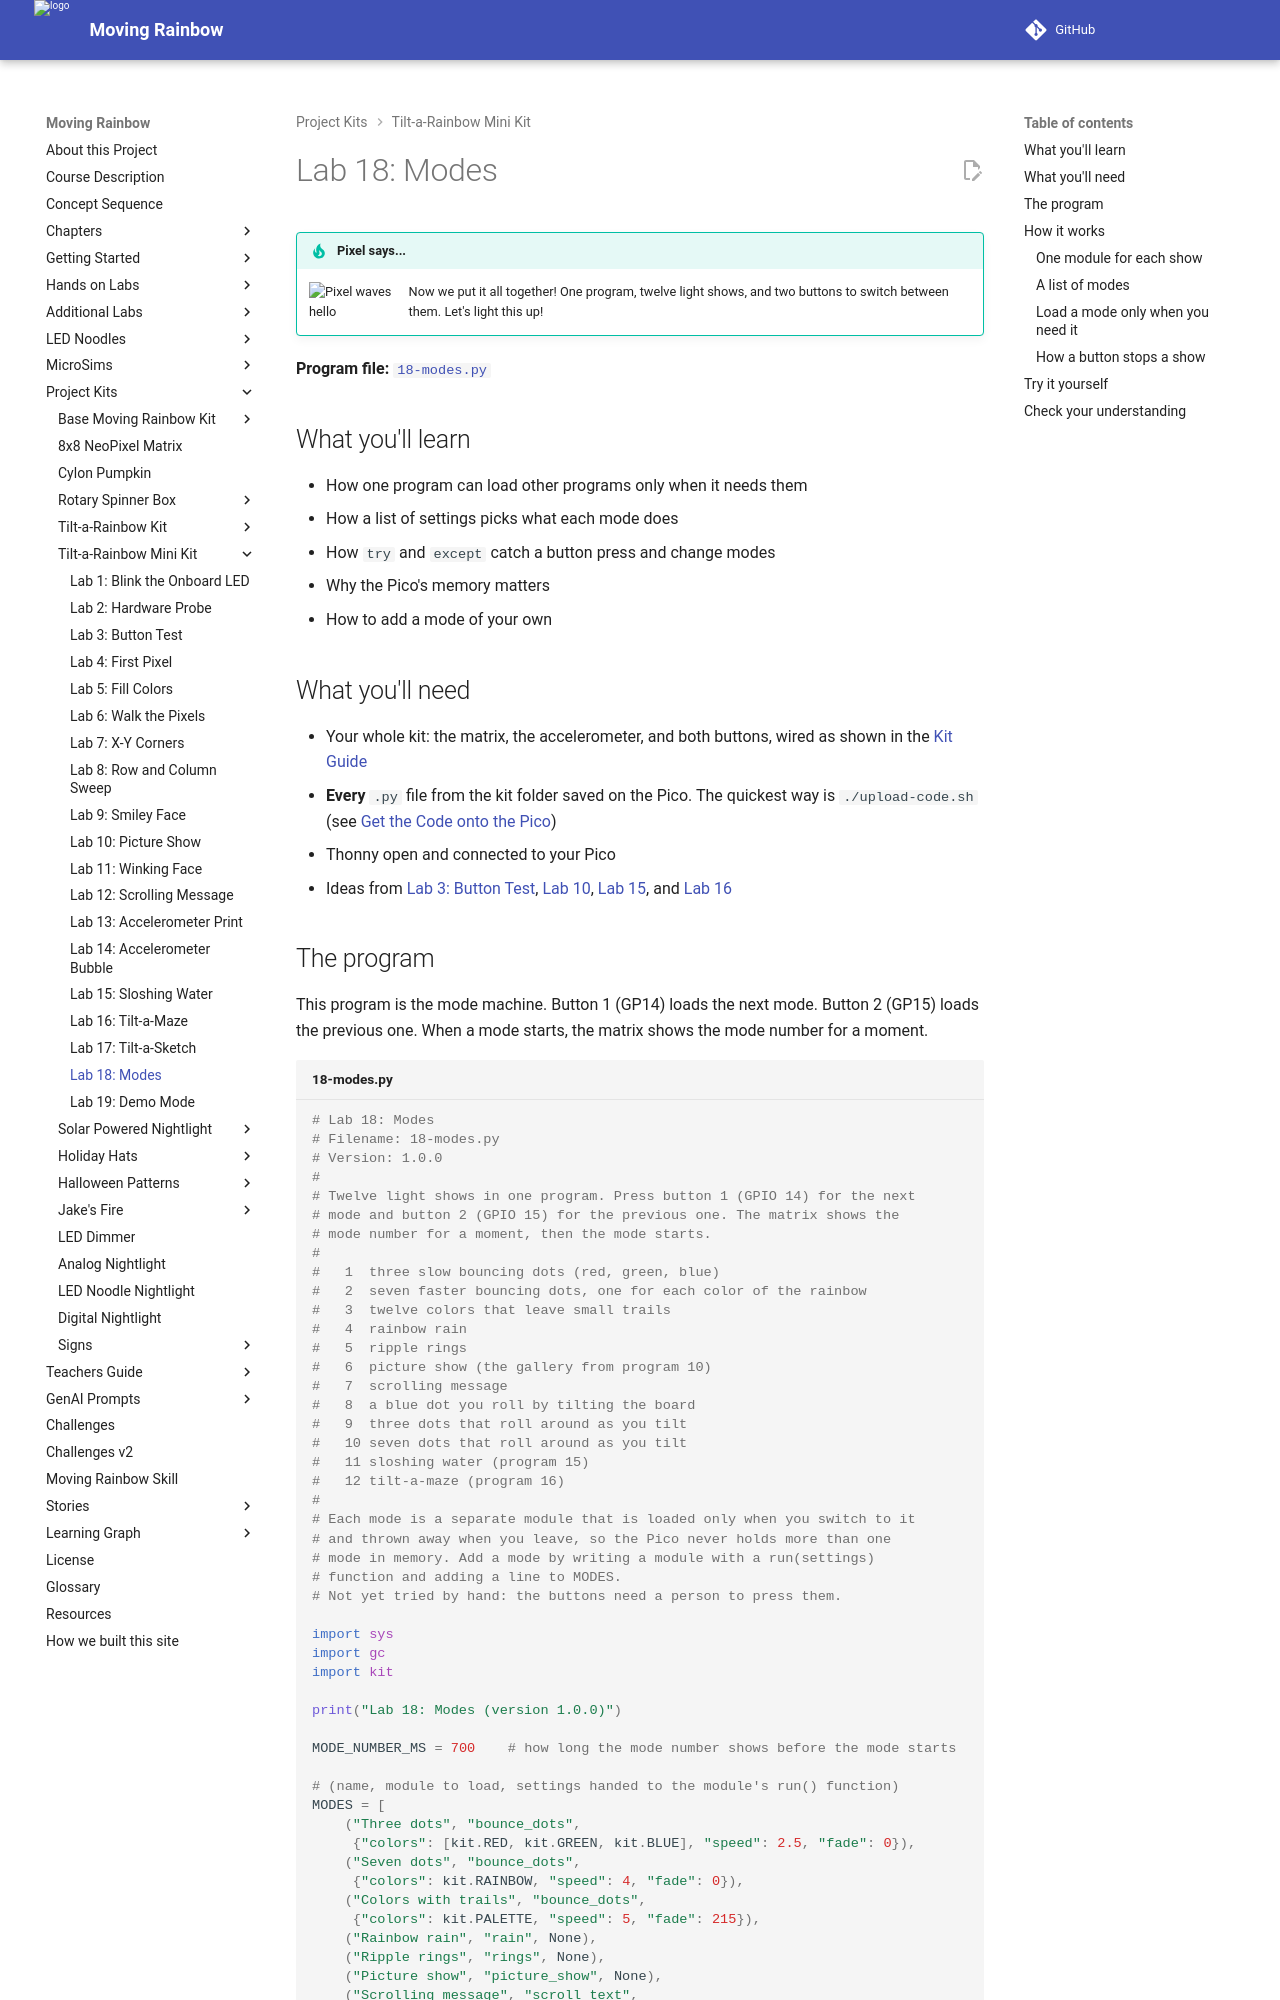

repository: dmccreary/moving-rainbow · page: kits/8x8-matrix-accel/18-modes/index.html · generator: mkdocs

# Lab 18: Modes

!!! tip "Pixel says..."
    <img src="../../../img/mascot/welcome.png" class="mascot-admonition-img" alt="Pixel waves hello">
    Now we put it all together! One program, twelve light shows, and two buttons to switch between them.
    Let's light this up!

**Program file:** [`18-modes.py`](https://github.com/dmccreary/moving-rainbow/blob/master/src/kits/8x8-matrix-accel/18-modes.py)

## What you'll learn

- How one program can load other programs only when it needs them
- How a list of settings picks what each mode does
- How `try` and `except` catch a button press and change modes
- Why the Pico's memory matters
- How to add a mode of your own

## What you'll need

- Your whole kit: the matrix, the accelerometer, and both buttons, wired as shown in the [Kit Guide](index.md)
- **Every** `.py` file from the kit folder saved on the Pico. The quickest way is `./upload-code.sh` (see [Get the Code onto the Pico](index.md#get-the-code-onto-the-pico))
- Thonny open and connected to your Pico
- Ideas from [Lab 3: Button Test](03-button-test.md), [Lab 10](10-picture-show.md), [Lab 15](15-sloshing-water.md), and [Lab 16](16-tilt-a-maze.md)
